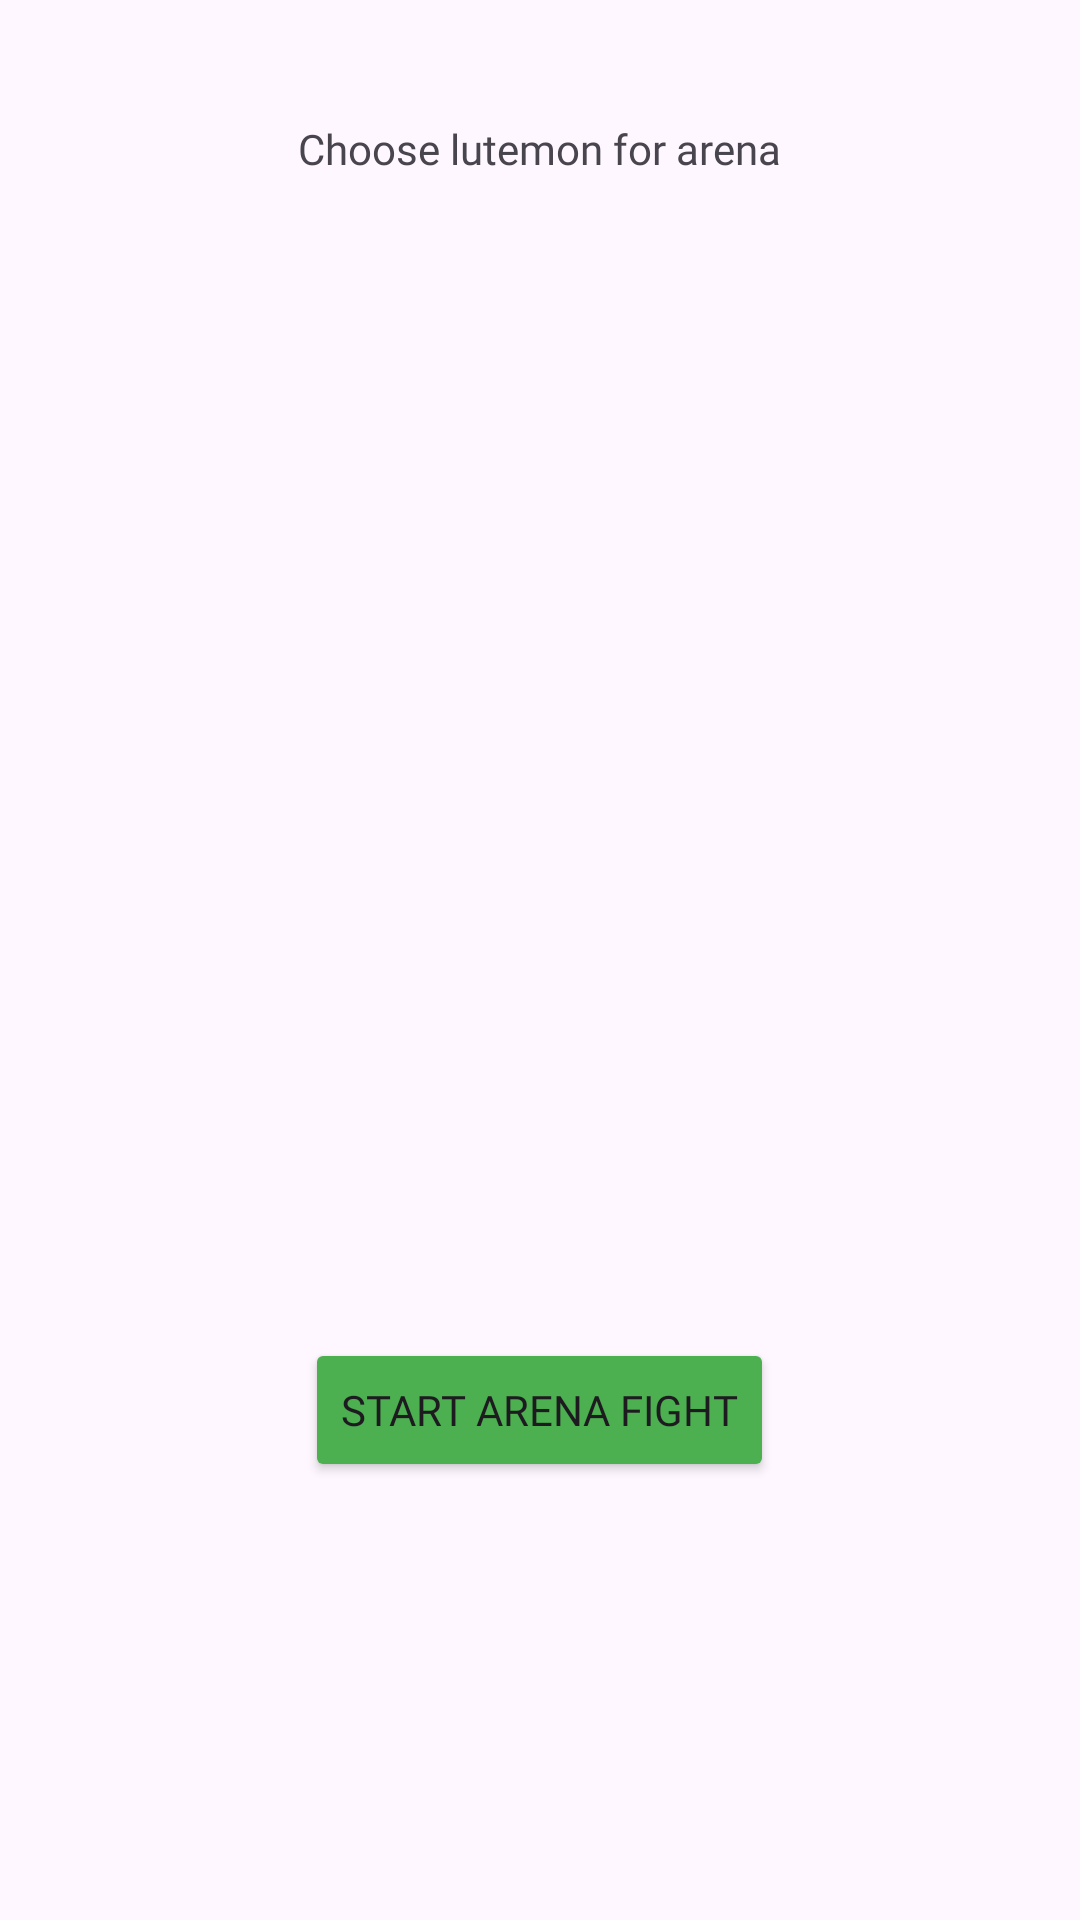

This screen was rendered from an Android layout file. Write that file and the resources it references.
<!-- AndroidManifest.xml: application theme Theme.Lutemonproject -->
<!-- res/layout/fragment_arena.xml -->
<?xml version="1.0" encoding="utf-8"?>
<FrameLayout xmlns:android="http://schemas.android.com/apk/res/android"
    xmlns:tools="http://schemas.android.com/tools"
    android:layout_width="match_parent"
    android:layout_height="match_parent"
    tools:context=".fragments.ArenaFragment">

    <TextView
        android:id="@+id/emptyArenaTextView"
        android:layout_width="wrap_content"
        android:layout_height="wrap_content"
        android:layout_gravity="center_horizontal"
        android:layout_marginTop="40dp"
        android:fontFamily="@font/geostar_fill"
        android:text="Choose lutemon for arena" />

    <Button
        android:id="@+id/StartArenaActivityBtn"
        android:layout_width="wrap_content"
        android:layout_height="wrap_content"
        android:layout_marginTop="150dp"
        android:layout_gravity="center"
        android:backgroundTint="#4CAF50"
        android:fontFamily="@font/geostar_fill"
        android:text="Start Arena Fight" />

    <ScrollView
        android:layout_width="match_parent"
        android:layout_height="wrap_content"
        android:layout_marginTop="60dp">

        <LinearLayout
            android:id="@+id/arenaLutemonContainer"
            android:layout_width="match_parent"
            android:layout_height="wrap_content"
            android:orientation="vertical"
            android:padding="8dp" />
    </ScrollView>

</FrameLayout>
<!-- resources referenced by this layout -->
<resources>
  <style name="Theme.Lutemonproject" parent="Base.Theme.Lutemonproject" />
  <style name="Base.Theme.Lutemonproject" parent="Theme.Material3.DayNight.NoActionBar">
          
          
      </style>
</resources>
